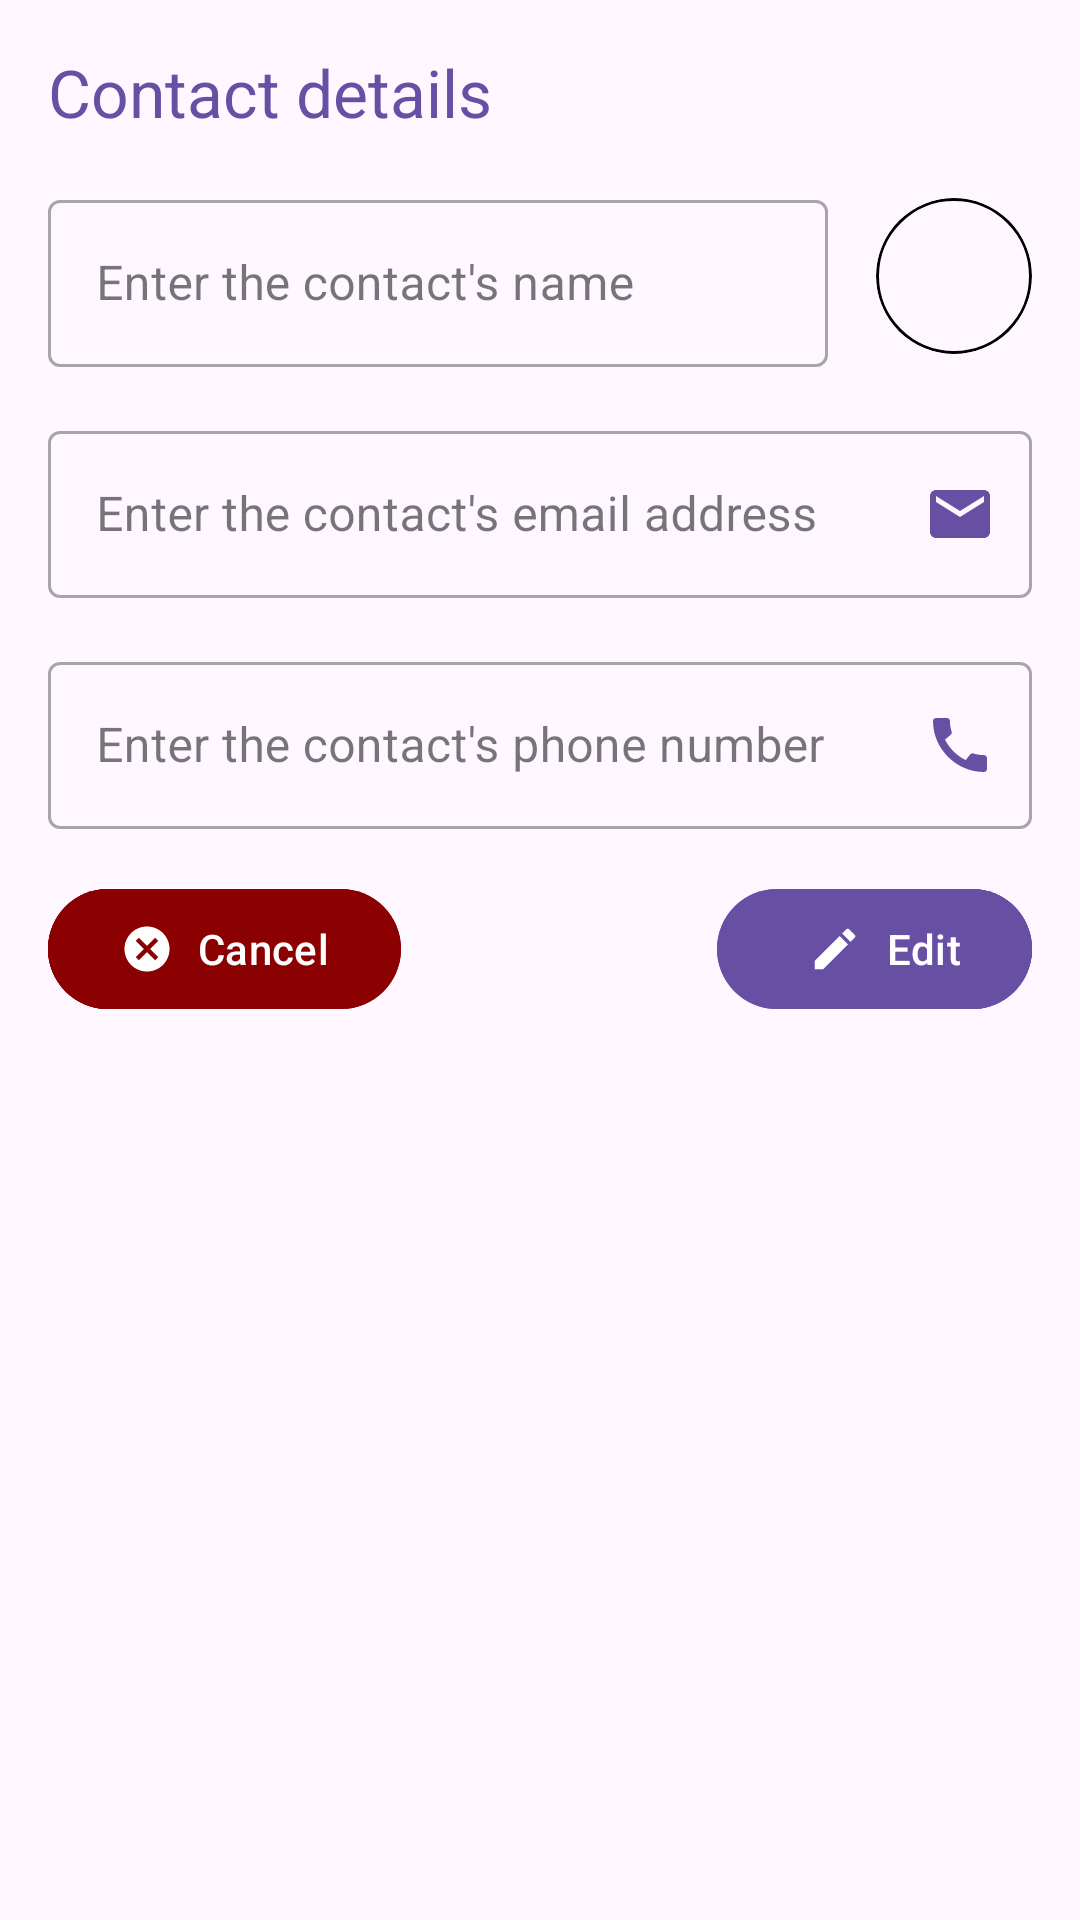

The Android layout XML behind this screen, and the referenced resources:
<!-- AndroidManifest.xml: application theme Theme.Ex22_Room -->
<!-- res/layout/fragment_contact_details.xml -->
<?xml version="1.0" encoding="utf-8"?>
<androidx.coordinatorlayout.widget.CoordinatorLayout xmlns:android="http://schemas.android.com/apk/res/android"
    xmlns:app="http://schemas.android.com/apk/res-auto"
    xmlns:tools="http://schemas.android.com/tools"
    android:layout_width="match_parent"
    android:layout_height="match_parent"
    android:padding="16dp">

    <androidx.constraintlayout.widget.ConstraintLayout
        android:layout_width="match_parent"
        android:layout_height="match_parent">

        
        <com.google.android.material.textview.MaterialTextView
            android:id="@+id/tvDetailsTitle"
            android:layout_width="wrap_content"
            android:layout_height="wrap_content"
            android:text="@string/title_details"
            android:textAppearance="@style/TextAppearance.Material3.TitleLarge"
            android:textColor="?attr/colorPrimaryVariant"
            app:layout_constraintStart_toStartOf="parent"
            app:layout_constraintTop_toTopOf="parent" />

        
        <com.google.android.material.textfield.TextInputLayout
            android:id="@+id/tilDetailsName"
            style="@style/Widget.MaterialComponents.TextInputLayout.OutlinedBox"
            android:layout_width="0dp"
            android:layout_height="wrap_content"
            android:layout_marginTop="16dp"
            android:layout_marginEnd="16dp"
            android:hint="@string/hint_name"
            app:layout_constraintEnd_toStartOf="@id/cvDetailsAbbreviation"
            app:layout_constraintStart_toStartOf="parent"
            app:layout_constraintTop_toBottomOf="@id/tvDetailsTitle">

            <com.google.android.material.textfield.TextInputEditText
                android:id="@+id/etDetailsName"
                android:layout_width="match_parent"
                android:layout_height="wrap_content"
                android:textColor="?attr/colorPrimaryVariant"
                tools:text="David de Andrés" />
        </com.google.android.material.textfield.TextInputLayout>

        
        <com.google.android.material.card.MaterialCardView
            android:id="@+id/cvDetailsAbbreviation"
            android:layout_width="52dp"
            android:layout_height="52dp"
            android:clickable="true"
            app:layout_constraintBottom_toBottomOf="@id/tilDetailsName"
            app:layout_constraintEnd_toEndOf="parent"
            app:layout_constraintTop_toTopOf="@id/tilDetailsName"
            app:shapeAppearanceOverlay="@style/ThemeOverlay.App.CardView"
            app:strokeColor="@color/black"
            app:strokeWidth="1dp"
            tools:backgroundTint="?attr/colorPrimary">

            <TextView
                android:id="@+id/tvDetailsAbbreviation"
                android:layout_width="wrap_content"
                android:layout_height="wrap_content"
                android:layout_gravity="center"
                android:gravity="center"
                android:textColor="@color/white"
                android:textSize="24sp"
                android:textStyle="bold"
                tools:text="DA" />
        </com.google.android.material.card.MaterialCardView>

        
        <com.google.android.material.textfield.TextInputLayout
            android:id="@+id/tilDetailsEmail"
            style="@style/Widget.MaterialComponents.TextInputLayout.OutlinedBox"
            android:layout_width="0dp"
            android:layout_height="wrap_content"
            android:layout_marginTop="16dp"
            android:hint="@string/hint_email"
            app:endIconContentDescription="@string/email_description"
            app:endIconDrawable="@drawable/ic_email"
            app:endIconMode="custom"
            app:endIconTint="?attr/colorPrimaryVariant"
            app:layout_constraintEnd_toEndOf="parent"
            app:layout_constraintStart_toStartOf="parent"
            app:layout_constraintTop_toBottomOf="@id/tilDetailsName">

            <com.google.android.material.textfield.TextInputEditText
                android:id="@+id/etDetailsEmail"
                android:layout_width="match_parent"
                android:layout_height="wrap_content"
                android:inputType="textEmailAddress"
                android:textColor="?attr/colorPrimaryVariant"
                tools:text="ddandres@disca.upv.es" />
        </com.google.android.material.textfield.TextInputLayout>

        
        <com.google.android.material.textfield.TextInputLayout
            android:id="@+id/tilDetailsPhone"
            style="@style/Widget.MaterialComponents.TextInputLayout.OutlinedBox"
            android:layout_width="0dp"
            android:layout_height="wrap_content"
            android:layout_marginTop="16dp"
            android:hint="@string/hint_phone"
            app:endIconContentDescription="@string/call_description"
            app:endIconDrawable="@drawable/ic_call"
            app:endIconMode="custom"
            app:endIconTint="?attr/colorPrimaryVariant"
            app:layout_constraintEnd_toEndOf="parent"
            app:layout_constraintStart_toStartOf="parent"
            app:layout_constraintTop_toBottomOf="@id/tilDetailsEmail">

            <com.google.android.material.textfield.TextInputEditText
                android:id="@+id/etDetailsPhone"
                android:layout_width="match_parent"
                android:layout_height="wrap_content"
                android:inputType="phone"
                android:textColor="?attr/colorPrimaryVariant"
                tools:text="123456789" />
        </com.google.android.material.textfield.TextInputLayout>

        
        <com.google.android.material.button.MaterialButton
            android:id="@+id/bDeleteContact"
            android:layout_width="wrap_content"
            android:layout_height="wrap_content"
            android:layout_marginTop="16dp"
            android:backgroundTint="@color/red"
            android:text="@string/delete"
            android:textColor="@color/white"
            app:icon="@drawable/ic_delete"
            app:iconTint="@color/white"
            app:layout_constraintStart_toStartOf="parent"
            app:layout_constraintTop_toBottomOf="@id/tilDetailsPhone" />

        
        <com.google.android.material.button.MaterialButton
            android:id="@+id/bCancel"
            android:layout_width="wrap_content"
            android:layout_height="wrap_content"
            android:layout_marginTop="16dp"
            android:backgroundTint="@color/red"
            android:text="@string/cancel"
            android:textColor="@color/white"
            app:icon="@drawable/ic_cancel"
            app:iconTint="@color/white"
            app:layout_constraintStart_toStartOf="parent"
            app:layout_constraintTop_toBottomOf="@id/tilDetailsPhone" />

        
        <com.google.android.material.button.MaterialButton
            android:id="@+id/bSaveContact"
            android:layout_width="wrap_content"
            android:layout_height="wrap_content"
            android:layout_marginTop="16dp"
            android:backgroundTint="?attr/colorPrimaryVariant"
            android:text="@string/save"
            android:textColor="@color/white"
            app:icon="@drawable/ic_save"
            app:iconTint="@color/white"
            app:layout_constraintEnd_toEndOf="parent"
            app:layout_constraintTop_toBottomOf="@id/tilDetailsPhone" />

        
        <com.google.android.material.button.MaterialButton
            android:id="@+id/bEditContact"
            android:layout_width="wrap_content"
            android:layout_height="wrap_content"
            android:layout_marginTop="16dp"
            android:backgroundTint="?attr/colorPrimaryVariant"
            android:text="@string/edit"
            android:textColor="@color/white"
            app:icon="@drawable/ic_edit"
            app:iconTint="@color/white"
            app:layout_constraintEnd_toEndOf="parent"
            app:layout_constraintTop_toBottomOf="@id/tilDetailsPhone" />
    </androidx.constraintlayout.widget.ConstraintLayout>
</androidx.coordinatorlayout.widget.CoordinatorLayout>
<!-- resources referenced by this layout -->
<resources>
  <color name="black">#FF000000</color>
  <color name="red">#FF8B0000</color>
  <color name="white">#FFFFFFFF</color>
  <!-- drawable ic_cancel (drawable) -->
  <vector android:height="24dp" android:tint="#FFFFFF"
      android:viewportHeight="24" android:viewportWidth="24"
      android:width="24dp" xmlns:android="http://schemas.android.com/apk/res/android">
      <path android:fillColor="@android:color/white" android:pathData="M12,2C6.47,2 2,6.47 2,12s4.47,10 10,10 10,-4.47 10,-10S17.53,2 12,2zM17,15.59L15.59,17 12,13.41 8.41,17 7,15.59 10.59,12 7,8.41 8.41,7 12,10.59 15.59,7 17,8.41 13.41,12 17,15.59z"/>
  </vector>
  <!-- drawable ic_edit (drawable) -->
  <vector android:height="24dp" android:tint="#FFFFFF"
      android:viewportHeight="24" android:viewportWidth="24"
      android:width="24dp" xmlns:android="http://schemas.android.com/apk/res/android">
      <path android:fillColor="@android:color/white" android:pathData="M3,17.25V21h3.75L17.81,9.94l-3.75,-3.75L3,17.25zM20.71,7.04c0.39,-0.39 0.39,-1.02 0,-1.41l-2.34,-2.34c-0.39,-0.39 -1.02,-0.39 -1.41,0l-1.83,1.83 3.75,3.75 1.83,-1.83z"/>
  </vector>
  <!-- drawable ic_email (drawable) -->
  <vector android:height="24dp" android:tint="#000000"
      android:viewportHeight="24" android:viewportWidth="24"
      android:width="24dp" xmlns:android="http://schemas.android.com/apk/res/android">
      <path android:fillColor="@android:color/white" android:pathData="M20,4L4,4c-1.1,0 -1.99,0.9 -1.99,2L2,18c0,1.1 0.9,2 2,2h16c1.1,0 2,-0.9 2,-2L22,6c0,-1.1 -0.9,-2 -2,-2zM20,8l-8,5 -8,-5L4,6l8,5 8,-5v2z"/>
  </vector>
  <!-- drawable ic_save (drawable) -->
  <vector android:height="24dp" android:tint="#FFFFFF"
      android:viewportHeight="24" android:viewportWidth="24"
      android:width="24dp" xmlns:android="http://schemas.android.com/apk/res/android">
      <path android:fillColor="@android:color/white" android:pathData="M17,3L5,3c-1.11,0 -2,0.9 -2,2v14c0,1.1 0.89,2 2,2h14c1.1,0 2,-0.9 2,-2L21,7l-4,-4zM12,19c-1.66,0 -3,-1.34 -3,-3s1.34,-3 3,-3 3,1.34 3,3 -1.34,3 -3,3zM15,9L5,9L5,5h10v4z"/>
  </vector>
  <string name="call_description">Make a phone call to the contact</string>
  <string name="cancel">Cancel</string>
  <string name="delete">Delete</string>
  <string name="edit">Edit</string>
  <string name="email_description">Send an email to the contact</string>
  <string name="hint_email">Enter the contact\'s email address</string>
  <string name="hint_name">Enter the contact\'s name</string>
  <string name="hint_phone">Enter the contact\'s phone number</string>
  <string name="save">Save</string>
  <string name="title_details">Contact details</string>
  <style name="ThemeOverlay.App.CardView" parent="">
          <item name="cornerFamily">rounded</item>
          <item name="cornerSize">50%</item>
      </style>
  <style name="Theme.Ex22_Room" parent="Base.Theme.Ex22_Room" />
  <style name="Base.Theme.Ex22_Room" parent="Theme.Material3.DayNight.NoActionBar">
          
          
          <item name="toolbarStyle">@style/Style.App.Toolbar</item>
          <item name="appBarLayoutStyle">@style/Style.App.AppBarLayout</item>
      </style>
  <style name="Style.App.Toolbar" parent="Widget.MaterialComponents.Toolbar">
          <item name="materialThemeOverlay">@style/ThemeOverlay.App.Toolbar</item>
          <item name="titleTextColor">@color/white</item>
      </style>
  <style name="Style.App.AppBarLayout" parent="Widget.MaterialComponents.AppBarLayout.Primary" />
  <style name="ThemeOverlay.App.Toolbar" parent="">
          <item name="colorControlNormal">@color/white</item>
      </style>
</resources>
